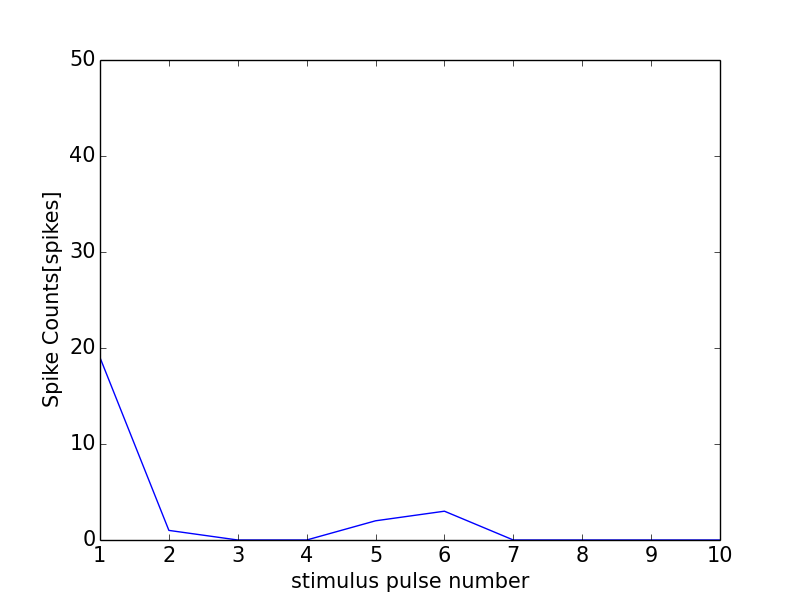

Data behind this chart, as committed beside it:
0, 0.0
0, 0
1, 19
2, 1
3, 0
4, 0
5, 2
6, 3
7, 0
8, 0
9, 0
10, 0
11, 0
